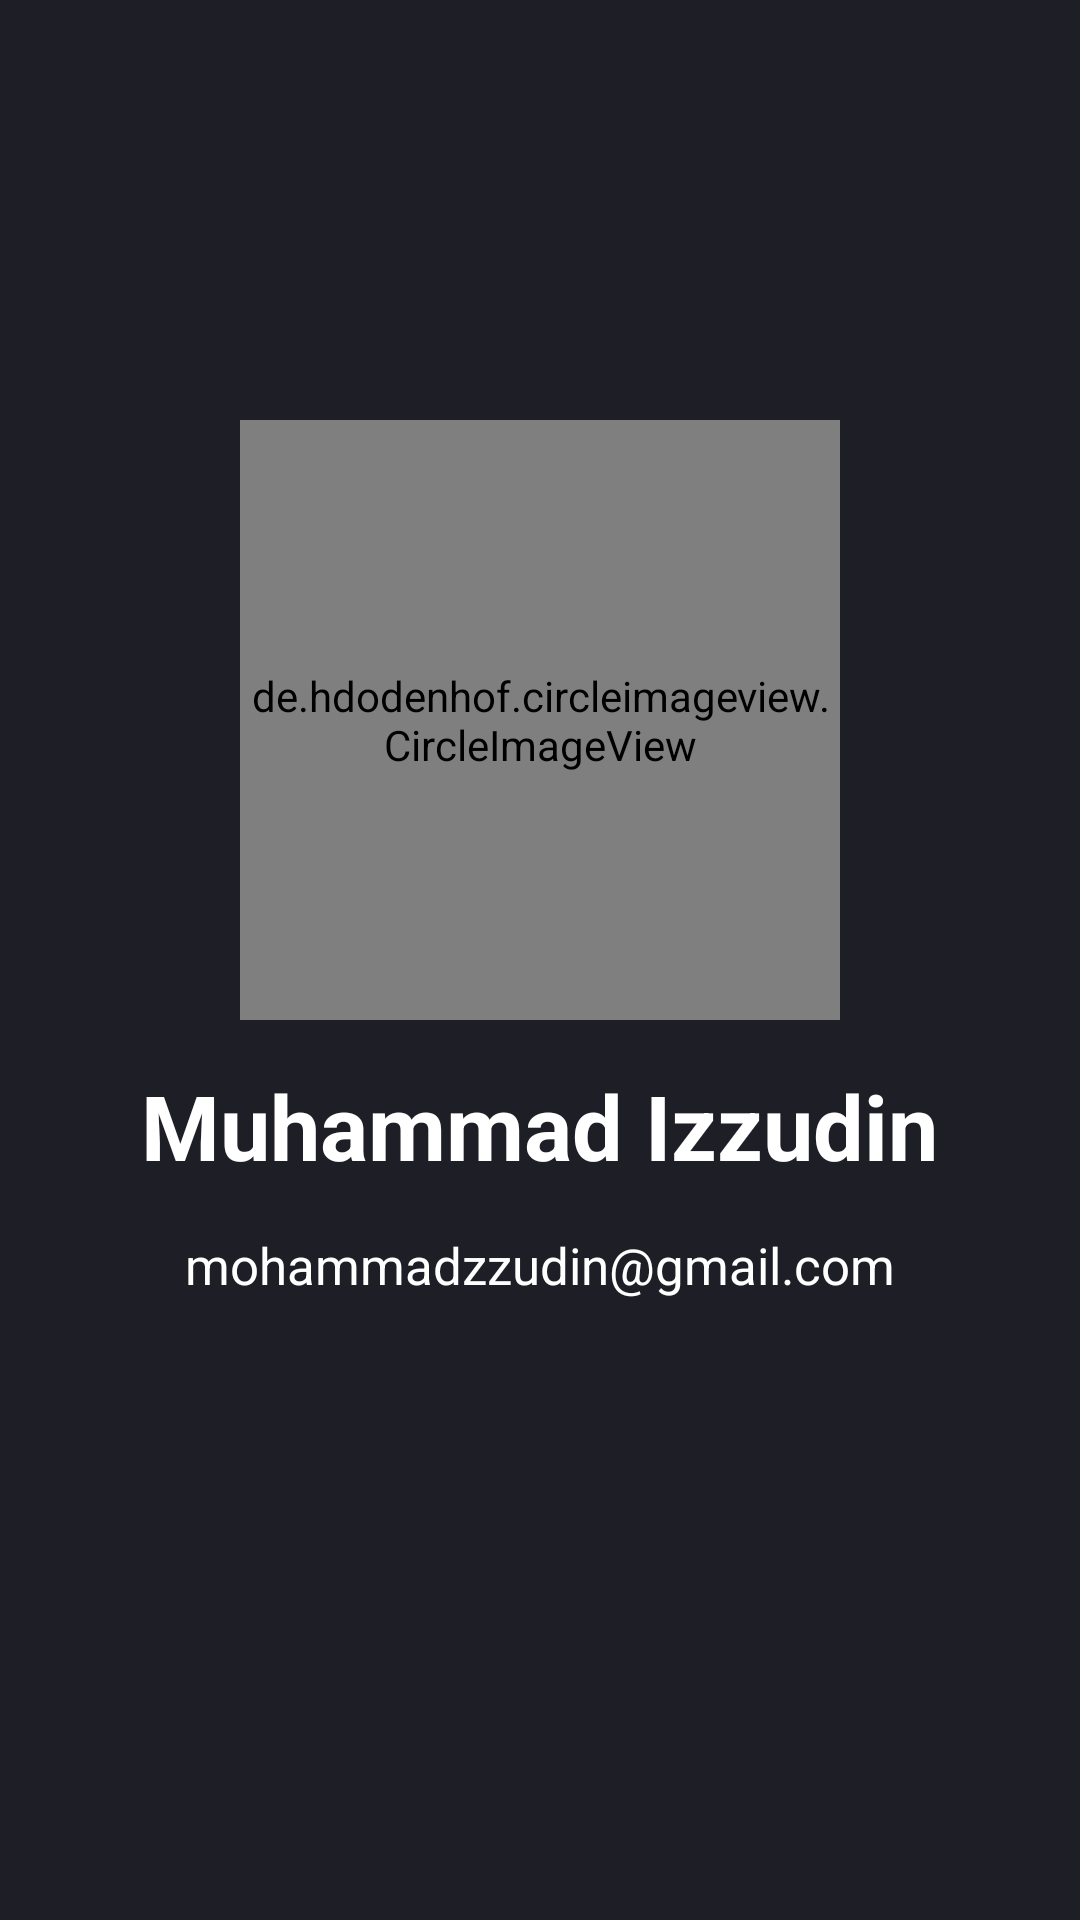

Android layout source for this screen:
<!-- AndroidManifest.xml: application theme Theme.MyBiasApp -->
<!-- res/layout/activity_about.xml -->
<?xml version="1.0" encoding="utf-8"?>
<RelativeLayout
    xmlns:android="http://schemas.android.com/apk/res/android"
    xmlns:tools="http://schemas.android.com/tools"
    android:layout_width="match_parent"
    android:layout_height="match_parent"
    tools:context=".AboutActivity"
    android:background="#FF1E1E26">

    <de.hdodenhof.circleimageview.CircleImageView
        android:id="@+id/profil"
        android:layout_width="200dp"
        android:layout_height="200dp"
        android:layout_marginTop="140dp"
        android:layout_centerHorizontal="true"
        android:src="@drawable/img_profil" />

    <TextView
        android:id="@+id/username"
        android:layout_width="wrap_content"
        android:layout_height="wrap_content"
        android:text="@string/username"
        android:textStyle="bold"
        android:textSize="30sp"
        android:textColor="@color/white"
        android:padding="15dp"
        android:layout_below="@id/profil"
        android:layout_centerHorizontal="true"/>

    <TextView
        android:layout_width="wrap_content"
        android:layout_height="wrap_content"
        android:text="@string/email"
        android:textSize="17sp"
        android:textColor="@color/white"
        android:layout_below="@id/username"
        android:layout_centerHorizontal="true"/>

</RelativeLayout>
<!-- resources referenced by this layout -->
<resources>
  <color name="white">#FFFFFFFF</color>
  <string name="email">mohammadzzudin@gmail.com</string>
  <string name="username">Muhammad Izzudin</string>
  <style name="Theme.MyBiasApp" parent="Theme.MaterialComponents.DayNight.NoActionBar">
          
          <item name="colorPrimary">@color/custom</item>
          <item name="colorPrimaryVariant">@color/custom</item>
          <item name="colorOnPrimary">@color/black</item>
          
          <item name="colorSecondary">@color/black</item>
          <item name="colorSecondaryVariant">@color/teal_700</item>
          <item name="colorOnSecondary">@color/black</item>
          
          <item name="android:statusBarColor" tools:targetApi="l" tools:ignore="ObsoleteSdkInt">?attr/colorPrimaryVariant</item>
          
      </style>
  <color name="custom">#FF1E1E26</color>
  <color name="black">#FF000000</color>
  <color name="teal_700">#FF018786</color>
</resources>
